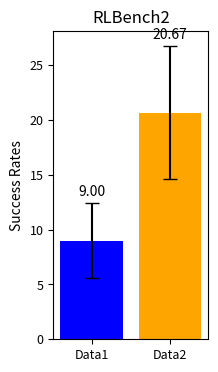

Write the Python code that produced this figure.
import matplotlib.pyplot as plt
import numpy as np

# 定义数据
data1 = [8.00, 16.00, 4.00, 40.00, 4.00, 0.00, 0.00, 12.00, 0.00, 0.00, 0.00, 24.00]
data2 = [8.00, 32.00, 24.00, 20.00, 12.00, 16.00, 8.00, 84.00, 8.00, 4.00, 4.00, 28]

# 计算平均值和标准误差
means = [np.mean(data1), np.mean(data2)]
std_errors = [np.std(data1) / np.sqrt(len(data1)), np.std(data2) / np.sqrt(len(data2))]

# 确认平均值
print(f'平均值: Data1: {means[0]:.2f}, Data2: {means[1]:.2f}')

# 创建图像
fig, ax = plt.subplots(figsize=(2, 4))  # 调整图像大小以符合你的格式

# 绘制带有误差条的柱状图
bars = ax.bar(['Data1', 'Data2'], means, yerr=std_errors, capsize=5, color=['blue', 'orange'])

# 设置y轴标签和标题
ax.set_ylabel('Success Rates', fontsize=10)
ax.set_title('RLBench2', fontsize=12)

# 在柱子上方标注平均值，移动到error bar之上
for bar, mean, err in zip(bars, means, std_errors):
    height = bar.get_height()
    ax.annotate(f'{mean:.2f}', xy=(bar.get_x() + bar.get_width() / 2, height + err ),  # 位置在error bar上方
                xytext=(0, 3),  # 位置偏移
                textcoords="offset points", ha='center', va='bottom', fontsize=10)

# 调整刻度标签的字体大小
ax.tick_params(axis='both', which='major', labelsize=9)

# 保存图像为EPS格式
plt.savefig('boxplot_with_error_bars.png', format='png')

# 显示图像
plt.show()
